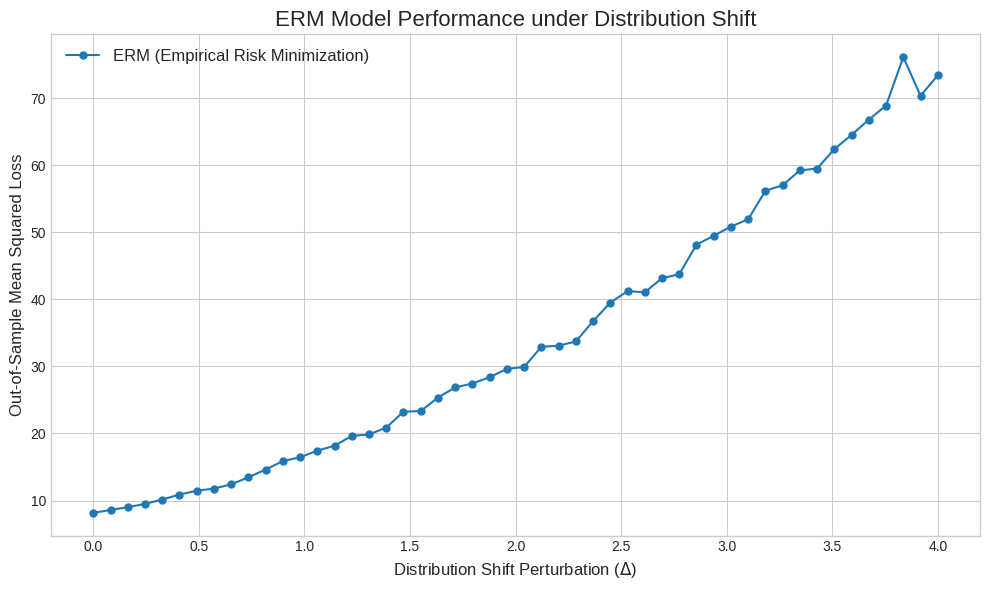

This figure's Python source:
import numpy as np
import matplotlib.pyplot as plt
from scipy.optimize import minimize

# --- 1. 实验设置与参数定义 ---
# 定义问题的维度
DIM_M = 10  # 矩阵 A 的行数
DIM_N = 10  # 矩阵 A 的列数 (theta 的维度)

# 定义训练样本数量
N_TRAIN_SAMPLES = 10

# 定义测试样本数量
N_TEST_SAMPLES = 1000

# 定义分布偏移的扰动范围
# Delta 将从 0 变化到 4
DELTA_MIN = 0.0
DELTA_MAX = 4.0
DELTA_STEPS = 50

# --- 2. 生成固定的问题实例 ---
# 为了实验的可复现性，我们设置一个随机种子
np.random.seed(42)

# 根据论文，A0, A1, b 是给定的。我们在这里随机生成一次并保持不变。
# A(xi) = A0 + xi * A1
A0 = np.random.randn(DIM_M, DIM_N)
A1 = np.random.randn(DIM_M, DIM_N)
b = np.random.randn(DIM_M)

# --- 3. 数据生成函数 ---

def generate_training_data(n_samples):
    """
    生成训练数据 xi，均匀分布在 [-0.5, 0.5]
    参数:
        n_samples (int): 生成的样本数量
    返回:
        numpy.ndarray: 包含 xi 样本的数组
    """
    return np.random.uniform(-0.5, 0.5, n_samples)

def generate_test_data(n_samples, delta):
    """
    生成有分布偏移的测试数据 xi
    xi 均匀分布在 [-0.5*(1+delta), 0.5*(1+delta)]
    参数:
        n_samples (int): 生成的样本数量
        delta (float): 分布偏移的扰动参数
    返回:
        numpy.ndarray: 包含测试 xi 样本的数组
    """
    lower_bound = -0.5 * (1 + delta)
    upper_bound = 0.5 * (1 + delta)
    return np.random.uniform(lower_bound, upper_bound, n_samples)

# --- 4. 经验风险最小化 (ERM) 实现 ---

def erm_objective_function(theta, xi_samples, A0, A1, b):
    """
    计算 ERM 的目标函数值（平均平方损失）
    目标: 最小化 1/N * sum(||A(xi) * theta - b||^2)
    参数:
        theta (numpy.ndarray): 模型参数
        xi_samples (numpy.ndarray): 训练数据中的 xi 值
        A0, A1, b: 问题定义的矩阵和向量
    返回:
        float: 所有样本的平均平方损失
    """
    total_loss = 0
    num_samples = len(xi_samples)
    
    for xi in xi_samples:
        A_xi = A0 + xi * A1
        residual = A_xi @ theta - b
        loss = np.sum(residual**2) # ||.||^2
        total_loss += loss
        
    return total_loss / num_samples

def solve_erm(xi_train_samples, A0, A1, b):
    """
    使用优化器求解 ERM 问题，找到最优的 theta
    参数:
        xi_train_samples (numpy.ndarray): 训练数据
        A0, A1, b: 问题定义的矩阵和向量
    返回:
        numpy.ndarray: 求解得到的最优 theta_erm
    """
    # 初始猜测 theta 为零向量
    initial_theta = np.zeros(DIM_N)
    
    # 使用 scipy.optimize.minimize 进行优化
    result = minimize(
        erm_objective_function, 
        initial_theta, 
        args=(xi_train_samples, A0, A1, b),
        method='BFGS' # 一种常用的优化算法
    )
    
    if not result.success:
        print("警告: ERM 优化过程可能未收敛。")
        
    return result.x

# --- 5. 实验执行与评估 ---

def run_experiment():
    """
    执行完整的实验流程
    """
    # 1. 生成训练数据
    xi_train = generate_training_data(N_TRAIN_SAMPLES)
    
    # 2. 求解 ERM 模型参数 theta_erm
    print("正在求解 ERM 模型参数 theta...")
    theta_erm = solve_erm(xi_train, A0, A1, b)
    print("ERM 模型参数求解完成。")
    
    # 3. 在不同扰动下进行测试
    delta_values = np.linspace(DELTA_MIN, DELTA_MAX, DELTA_STEPS)
    erm_test_losses = []
    
    print("正在测试 ERM 模型在不同分布偏移下的性能...")
    for delta in delta_values:
        # 生成带偏移的测试数据
        xi_test = generate_test_data(N_TEST_SAMPLES, delta)
        
        # 在测试集上计算 ERM 模型的损失
        test_loss = erm_objective_function(theta_erm, xi_test, A0, A1, b)
        erm_test_losses.append(test_loss)
        
    print("测试完成。")
    return delta_values, erm_test_losses

# --- 6. 结果可视化 ---

def plot_results(delta_values, erm_losses):
    """
    绘制 ERM 损失随扰动 delta 变化的曲线
    """
    plt.style.use('seaborn-v0_8-whitegrid')
    fig, ax = plt.subplots(figsize=(10, 6))
    
    ax.plot(delta_values, erm_losses, marker='o', linestyle='-', markersize=5, label='ERM (Empirical Risk Minimization)')
    
    ax.set_title('ERM Model Performance under Distribution Shift', fontsize=16)
    ax.set_xlabel('Distribution Shift Perturbation ($\Delta$)', fontsize=12)
    ax.set_ylabel('Out-of-Sample Mean Squared Loss', fontsize=12)
    ax.legend(fontsize=12)
    ax.grid(True)
    
    plt.tight_layout()
    plt.savefig('erm_performance_under_distribution_shift.png', dpi=300)
    plt.show()

# --- 主程序入口 ---
if __name__ == '__main__':
    delta_vals, erm_losses = run_experiment()
    plot_results(delta_vals, erm_losses)
